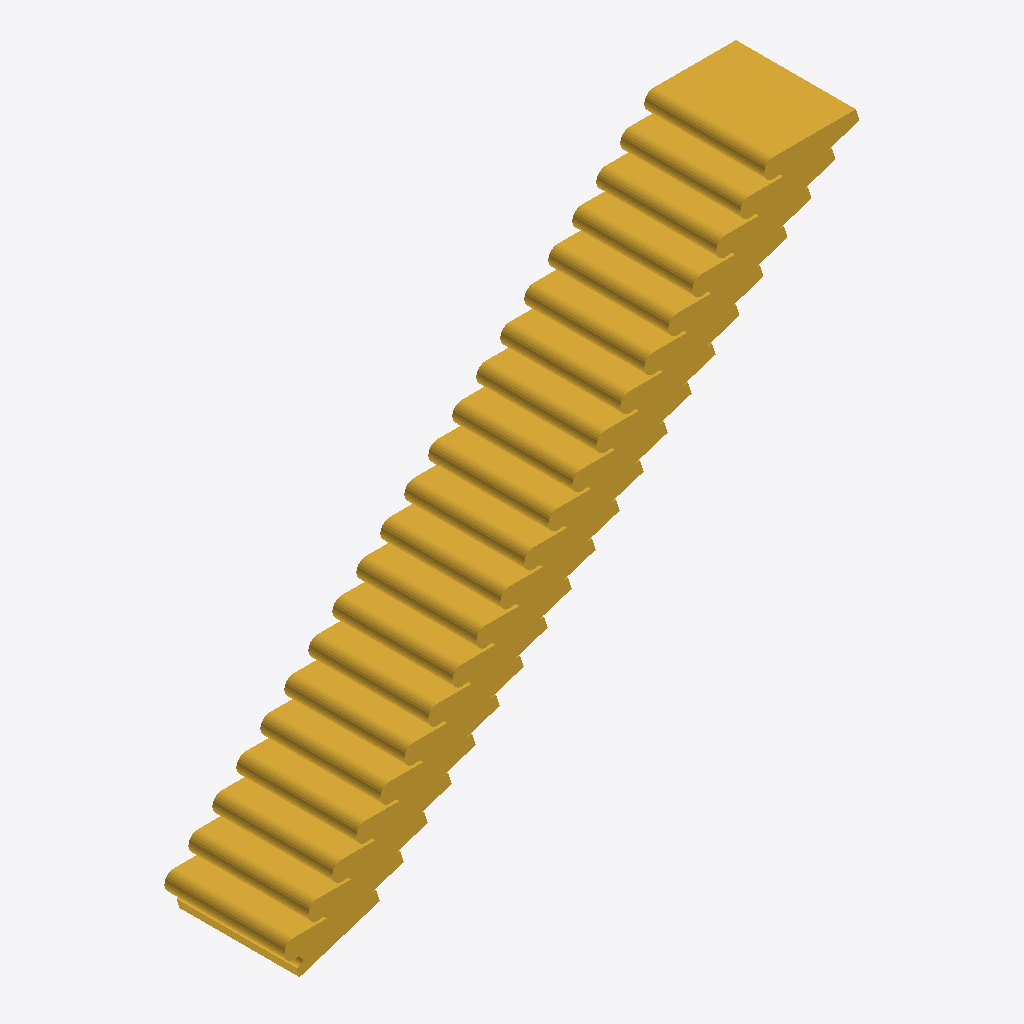
Isometric view of an IFC building model (IFC-SPF (STEP), schema IFC2X3, length unit millimetre), seen from the south-west, elements coloured by IFC class: 1 stair (yellow).
Extent 4.8 m × 1.0 m × 3.9 m (x, y, z). Storeys (1): Livello 1 at 0.00 m. Elements (1): 1 IfcStair.

HEADER;
FILE_DESCRIPTION(('ViewDefinition [CoordinationView_V2.0]'),'2;1');
FILE_NAME('0001','2019-04-08T21:28:38',(''),(''),'The EXPRESS Data Manager Version 5.02.0100.07 : ','20190108_1515(x64) - Exporter 19.2.1.1 - Alterna','');
FILE_SCHEMA(('IFC2X3'));
ENDSEC;
DATA;
#105=IFCPROJECT('25AJqw$CPBDgiMnMTePWq5',#41,'0001',$,$,'Nome','Stato',(#97),#92);
#1498=IFCSITE('25AJqw$CPBDgiMnMTePWq7',#41,'Default',$,'',#1497,$,$,.ELEMENT.,(41,47,59,997253),(12,36,0,1373),0.0,$,$);
#115=IFCBUILDING('25AJqw$CPBDgiMnMTePWq4',#41,'',$,$,#32,$,'',.ELEMENT.,$,$,#111);
#148=IFCBUILDINGSTOREY('25AJqw$CPBDgiMnMUNcVEM',#41,'Livello 1',$,$,#147,$,'Livello 1',.ELEMENT.,0.0);
#159=IFCSTAIR('3zU3cll51BOfUFBOJbJx2g',#41,'Scala assemblata:Scala:132718',$,'Scala assemblata:Alzata massima 190 mm fino a 250 mm:88855',#157,$,'132718',.NOTDEFINED.);
ENDSEC;
